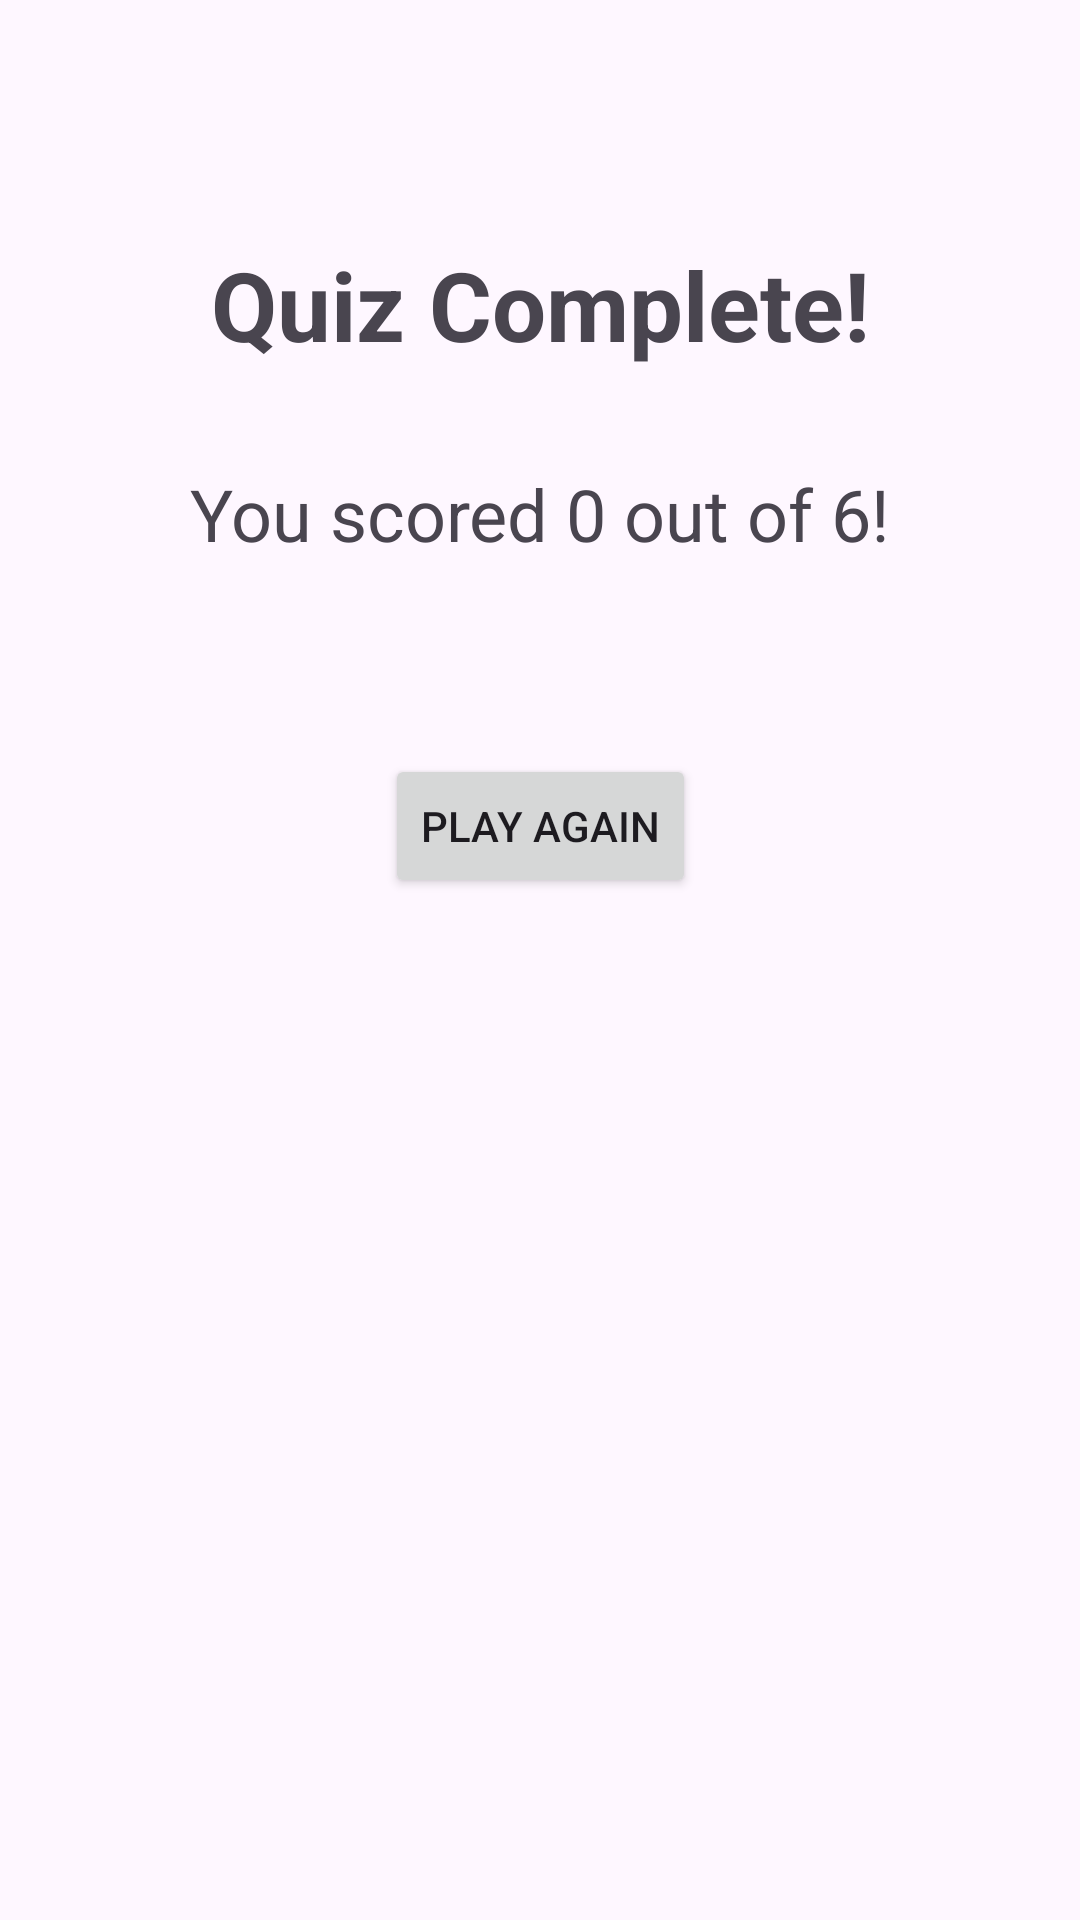

Android layout source for this screen:
<!-- AndroidManifest.xml: application theme Theme.WorldQuiz -->
<!-- res/layout/results_fragment.xml -->
<?xml version="1.0" encoding="utf-8"?>
<androidx.constraintlayout.widget.ConstraintLayout
    xmlns:android="http://schemas.android.com/apk/res/android"
    xmlns:app="http://schemas.android.com/apk/res-auto"
    android:layout_width="match_parent"
    android:layout_height="match_parent"
    android:padding="16dp">

    <TextView
        android:id="@+id/results_title"
        android:layout_width="wrap_content"
        android:layout_height="wrap_content"
        android:text="Quiz Complete!"
        android:textSize="32sp"
        android:textStyle="bold"
        app:layout_constraintTop_toTopOf="parent"
        app:layout_constraintStart_toStartOf="parent"
        app:layout_constraintEnd_toEndOf="parent"
        android:layout_marginTop="64dp" />

    <TextView
        android:id="@+id/result_text"
        android:layout_width="wrap_content"
        android:layout_height="wrap_content"
        android:text="You scored 0 out of 6!"
        android:textSize="24sp"
        app:layout_constraintTop_toBottomOf="@id/results_title"
        app:layout_constraintStart_toStartOf="parent"
        app:layout_constraintEnd_toEndOf="parent"
        android:layout_marginTop="32dp" />

    <Button
        android:id="@+id/restart_button"
        android:layout_width="wrap_content"
        android:layout_height="wrap_content"
        android:text="Play Again"
        app:layout_constraintTop_toBottomOf="@id/result_text"
        app:layout_constraintStart_toStartOf="parent"
        app:layout_constraintEnd_toEndOf="parent"
        android:layout_marginTop="64dp" />

</androidx.constraintlayout.widget.ConstraintLayout>
<!-- resources referenced by this layout -->
<resources>
  <style name="Theme.WorldQuiz" parent="Base.Theme.WorldQuiz" />
  <style name="Base.Theme.WorldQuiz" parent="Theme.Material3.DayNight.NoActionBar">
          
          
      </style>
</resources>
